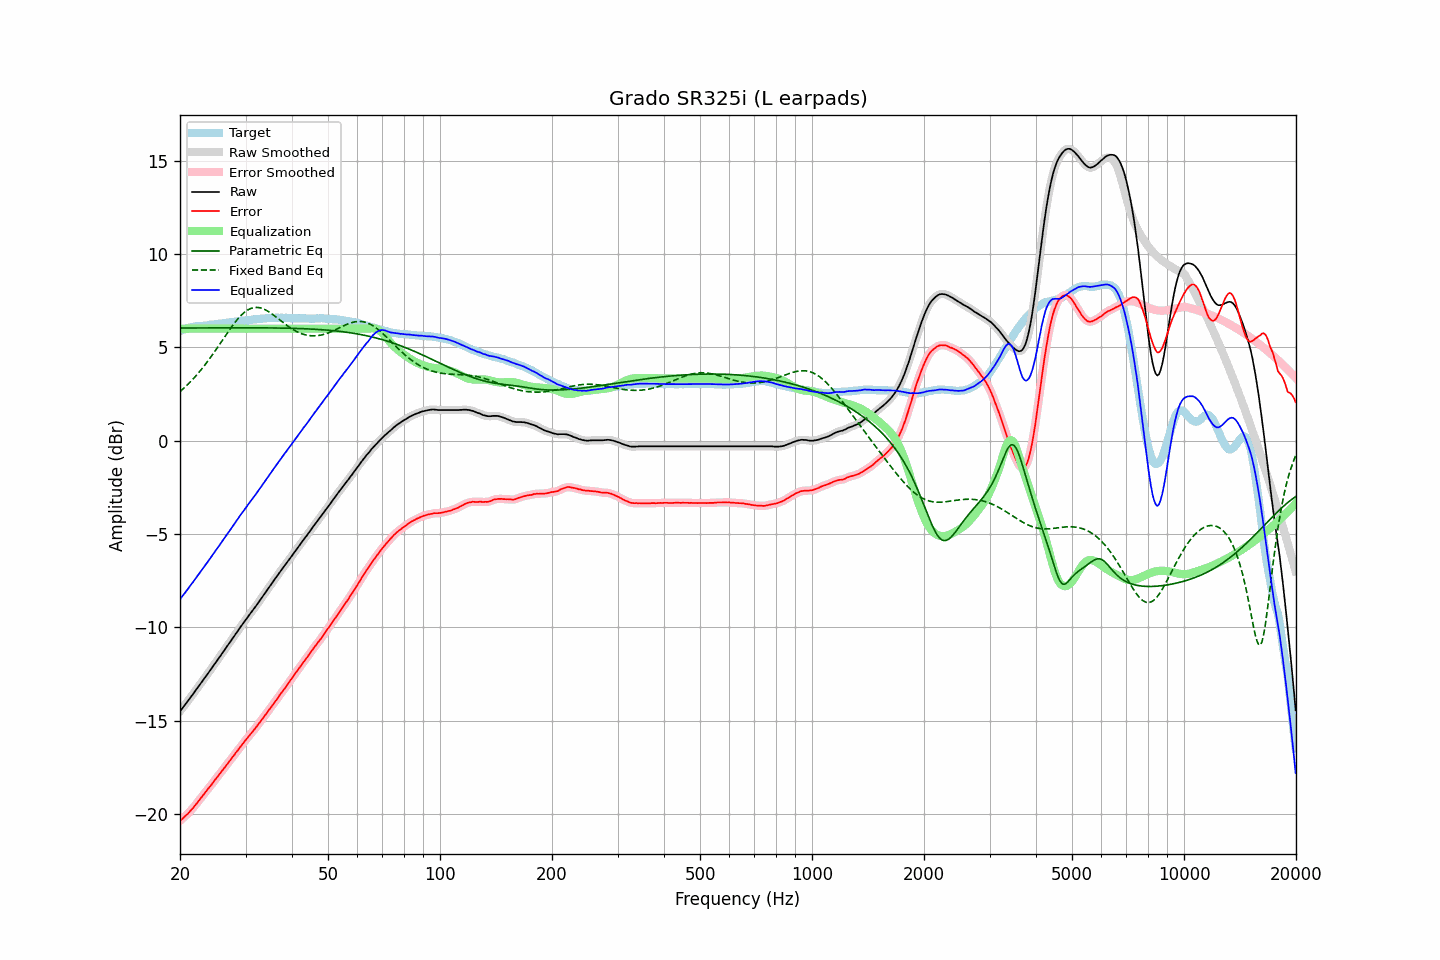

Data behind this chart, as committed beside it:
frequency, raw, error, smoothed, error_smoothed, equalization, parametric_eq, fixed_band_eq, equalized_raw, equalized_smoothed, target
20.00, -14.50, -20.37, -14.50, -20.37, 6.00, 6.04, 2.63, -8.50, -8.50, 5.87
20.20, -14.39, -20.30, -14.39, -20.29, 6.00, 6.04, 2.71, -8.39, -8.39, 5.91
20.40, -14.28, -20.22, -14.28, -20.22, 6.00, 6.04, 2.78, -8.28, -8.28, 5.95
20.61, -14.16, -20.13, -14.16, -20.14, 6.00, 6.04, 2.86, -8.16, -8.16, 5.96
20.81, -14.05, -20.05, -14.05, -20.06, 6.00, 6.04, 2.94, -8.05, -8.05, 6.00
21.02, -13.94, -19.98, -13.93, -19.97, 6.00, 6.04, 3.03, -7.94, -7.93, 6.04
21.23, -13.82, -19.88, -13.82, -19.89, 6.00, 6.04, 3.11, -7.82, -7.82, 6.06
21.44, -13.70, -19.78, -13.70, -19.79, 6.00, 6.04, 3.20, -7.70, -7.70, 6.08
21.66, -13.59, -19.69, -13.59, -19.69, 6.00, 6.04, 3.29, -7.59, -7.59, 6.10
21.87, -13.47, -19.58, -13.47, -19.59, 6.00, 6.04, 3.39, -7.47, -7.47, 6.11
22.09, -13.35, -19.48, -13.35, -19.48, 6.00, 6.04, 3.48, -7.35, -7.35, 6.13
22.31, -13.23, -19.37, -13.23, -19.37, 6.00, 6.04, 3.58, -7.23, -7.23, 6.14
22.54, -13.11, -19.25, -13.11, -19.26, 6.00, 6.04, 3.68, -7.11, -7.11, 6.14
22.76, -12.99, -19.14, -12.99, -19.14, 6.00, 6.04, 3.79, -6.99, -6.99, 6.15
22.99, -12.88, -19.03, -12.88, -19.03, 6.00, 6.04, 3.89, -6.88, -6.88, 6.15
23.22, -12.76, -18.92, -12.76, -18.92, 6.00, 6.04, 4.00, -6.76, -6.76, 6.16
23.45, -12.64, -18.81, -12.64, -18.81, 6.00, 6.04, 4.11, -6.64, -6.64, 6.17
23.69, -12.52, -18.70, -12.52, -18.70, 6.00, 6.04, 4.23, -6.52, -6.52, 6.18
23.92, -12.40, -18.60, -12.40, -18.60, 6.00, 6.04, 4.34, -6.40, -6.40, 6.20
24.16, -12.28, -18.50, -12.28, -18.49, 6.00, 6.04, 4.46, -6.28, -6.28, 6.22
24.40, -12.16, -18.39, -12.16, -18.38, 6.00, 6.04, 4.58, -6.16, -6.16, 6.23
24.65, -12.03, -18.26, -12.03, -18.27, 6.00, 6.05, 4.71, -6.03, -6.03, 6.23
24.89, -11.91, -18.15, -11.91, -18.15, 6.00, 6.05, 4.83, -5.91, -5.91, 6.25
25.14, -11.79, -18.04, -11.79, -18.04, 6.00, 6.05, 4.95, -5.79, -5.79, 6.26
25.39, -11.67, -17.93, -11.67, -17.93, 6.00, 6.05, 5.08, -5.67, -5.67, 6.27
25.65, -11.55, -17.82, -11.55, -17.82, 6.00, 6.05, 5.21, -5.55, -5.55, 6.27
25.91, -11.42, -17.71, -11.42, -17.71, 6.00, 6.05, 5.34, -5.42, -5.42, 6.28
26.16, -11.30, -17.59, -11.30, -17.59, 6.00, 6.05, 5.46, -5.30, -5.30, 6.29
26.43, -11.18, -17.48, -11.18, -17.48, 6.00, 6.05, 5.59, -5.18, -5.18, 6.30
26.69, -11.05, -17.37, -11.05, -17.37, 6.00, 6.05, 5.72, -5.05, -5.05, 6.32
26.96, -10.93, -17.26, -10.93, -17.26, 6.00, 6.05, 5.84, -4.93, -4.93, 6.33
27.23, -10.81, -17.15, -10.81, -17.15, 6.00, 6.05, 5.96, -4.81, -4.81, 6.34
27.50, -10.68, -17.04, -10.68, -17.04, 6.00, 6.05, 6.09, -4.68, -4.68, 6.36
27.77, -10.56, -16.92, -10.56, -16.92, 6.00, 6.05, 6.20, -4.56, -4.56, 6.36
28.05, -10.44, -16.82, -10.44, -16.81, 6.00, 6.05, 6.32, -4.44, -4.44, 6.38
28.33, -10.31, -16.69, -10.31, -16.69, 6.00, 6.05, 6.42, -4.31, -4.31, 6.38
28.62, -10.19, -16.59, -10.19, -16.58, 6.00, 6.05, 6.53, -4.19, -4.19, 6.39
28.90, -10.06, -16.46, -10.06, -16.47, 6.00, 6.05, 6.62, -4.06, -4.06, 6.40
29.19, -9.94, -16.35, -9.94, -16.36, 6.00, 6.05, 6.72, -3.94, -3.94, 6.41
29.48, -9.82, -16.25, -9.81, -16.24, 6.00, 6.05, 6.80, -3.82, -3.81, 6.43
29.78, -9.69, -16.13, -9.69, -16.13, 6.00, 6.05, 6.87, -3.69, -3.69, 6.44
30.08, -9.57, -16.02, -9.58, -16.03, 6.00, 6.05, 6.94, -3.57, -3.58, 6.45
30.38, -9.46, -15.92, -9.46, -15.92, 6.00, 6.05, 7.00, -3.46, -3.46, 6.46
30.68, -9.35, -15.82, -9.35, -15.81, 6.00, 6.05, 7.04, -3.35, -3.35, 6.47
30.99, -9.23, -15.71, -9.23, -15.71, 6.00, 6.05, 7.08, -3.23, -3.23, 6.48
31.30, -9.12, -15.61, -9.12, -15.61, 6.00, 6.05, 7.11, -3.12, -3.12, 6.48
31.61, -9.00, -15.50, -9.00, -15.50, 6.00, 6.05, 7.13, -3.00, -3.00, 6.50
31.93, -8.89, -15.39, -8.89, -15.39, 6.00, 6.05, 7.14, -2.89, -2.89, 6.50
32.24, -8.77, -15.28, -8.77, -15.28, 6.00, 6.05, 7.14, -2.77, -2.77, 6.51
32.57, -8.64, -15.16, -8.65, -15.16, 6.00, 6.05, 7.13, -2.64, -2.65, 6.52
32.89, -8.52, -15.06, -8.52, -15.05, 6.00, 6.05, 7.12, -2.52, -2.52, 6.54
33.22, -8.40, -14.93, -8.40, -14.93, 6.00, 6.05, 7.09, -2.40, -2.40, 6.53
33.55, -8.27, -14.82, -8.27, -14.82, 6.00, 6.05, 7.06, -2.27, -2.27, 6.55
33.89, -8.15, -14.70, -8.15, -14.71, 6.00, 6.04, 7.02, -2.15, -2.15, 6.55
34.23, -8.03, -14.60, -8.03, -14.59, 6.00, 6.04, 6.97, -2.03, -2.03, 6.57
34.57, -7.90, -14.47, -7.90, -14.47, 6.00, 6.04, 6.92, -1.90, -1.90, 6.57
34.92, -7.78, -14.36, -7.78, -14.36, 6.00, 6.04, 6.86, -1.78, -1.78, 6.58
35.27, -7.66, -14.24, -7.66, -14.24, 6.00, 6.04, 6.80, -1.66, -1.66, 6.58
35.62, -7.54, -14.12, -7.54, -14.12, 6.00, 6.04, 6.74, -1.54, -1.54, 6.58
35.97, -7.42, -14.00, -7.42, -14.01, 6.00, 6.04, 6.67, -1.42, -1.42, 6.58
... 635 more rows
